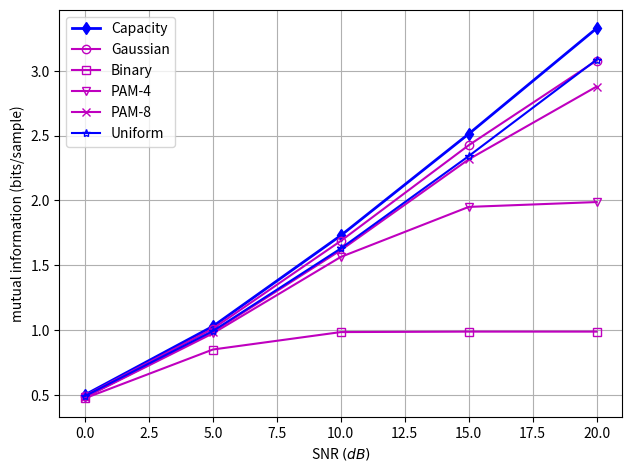
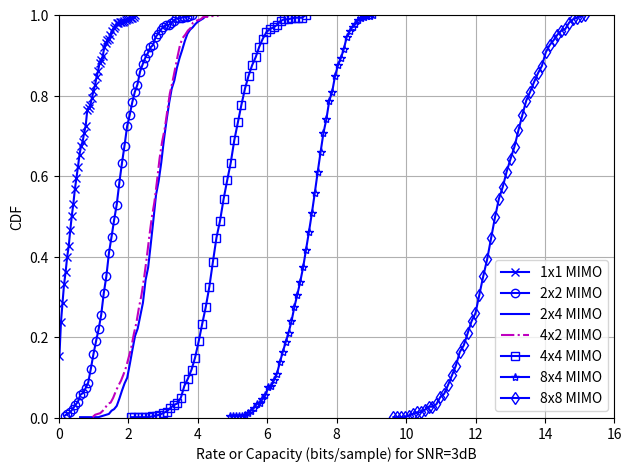

Source code (Python) for these figures, in order:
import numpy as np
import matplotlib.pyplot as plt

np.random.seed(447)  # fixed seed so the figures below are reproducible


# Python function huffmancode defined here
def huffmancode(p):
    # input p is a probability vector of p(x_i) of source symbols x_i
    pord = np.argsort(p)
    psort = p[pord]
    n = len(p);    q = p.copy()
    m = [None] * (n - 1)

    for i in range(n - 1):
        l = np.argsort(q)
        q = q[l]
        m[i] = np.concatenate((l[:n-i], [-1] * i))
        q = np.concatenate(([q[0] + q[1]], q[2:], [1]))
    m = np.array(m)
    Cword = [''] * (n-1) + ['0'] + [''] * (n-1) + ['1']
    for i1 in range(n - 2):
        Ctemp = Cword.copy()
        idx0 = (np.where(m[(n-1) - (i1+1),:]==0)[0][0]+1) * n
        Cword[:n] = Ctemp[idx0 - n + 1:idx0] + ['0']
        Cword[n:2 * n - 1] = Cword[:n - 1] + ['1']
        for i2 in range(2, i1 + 3):
            idx2 = np.where(m[(n-1) - (i1+1),:]==i2-1)[0][0]+1
            Cword[i2 * n:(i2 + 1) * n] = Ctemp[n * (idx2 - 1):n * idx2]

    huffcode = [[''] * n for _ in range(n)]
    for i in range(n):
        idx1 = np.where(m[0,:]==i)[0][0]+1
        huffcode[i] = ''.join(Cword[n * (idx1 - 1):idx1 * n])
    return huffcode, n


# This exercise requires the input of a probability vector p that list all the
# probabilities of each source input symbol
p = np.array([0.2, 0.05, 0.03, 0.1, 0.3, 0.02, 0.22, 0.08]) #symbol probabilities

huffcode, n = huffmancode(p)  # Encode Huffman code
entropy = -np.sum(np.log2(p) * p)  # Find entropy of the source
# Display the results of Huffman encoder
print('symbol  -->\tcodeword\tProbability')
codeword_lengths = np.zeros(n, dtype=int)
for i in range(n):
    codeword = huffcode[i]
    codeword_lengths[i] = len(codeword)
    print(f'x{i+1}\t-->\t{codeword}\t\t{p[i]}')

print(f'Codeword lengths: {codeword_lengths}')
avg_length = np.dot(codeword_lengths, p)
print(f'Entropy = {entropy:.4f}')
print(f'Average codeword length = {avg_length:.4f}')


def mutualinfo(x, y):
    '''Computes the mutual information of two vectors x and y in bits
    Args:
        x, y: the 1-D vectors to be analyzed.
    Returns:
        muinfo_bit: mutual information.'''
    minx = np.min(x); maxx = np.max(x)
    deltax = (maxx - minx) / (len(x) - 1)
    lowerx = minx - deltax / 2; upperx = maxx + deltax / 2
    ncellx = np.ceil(len(x) ** (1/3))
    miny = np.min(y); maxy = np.max(y)
    deltay = (maxy - miny) / (len(y) - 1)
    lowery = miny - deltay / 2; uppery = maxy + deltay / 2
    ncelly = ncellx

    rout = np.zeros((int(ncellx), int(ncelly)))
    xx = np.round(((x - lowerx) / (upperx - lowerx)) * ncellx + 1 / 2)
    yy = np.round(((y - lowery) / (uppery - lowery)) * ncelly + 1 / 2)

    for n in range(len(x)):
        indexx = int(xx[n])
        indexy = int(yy[n])
        if 1 <= indexx <= ncellx and 1 <= indexy <= ncelly:
            rout[indexx - 1, indexy - 1] += 1
    h = rout
    estimate = 0;    sigma = 0;    count = 0   # initialize to 0 before updating
    hy = np.sum(h, axis=0); hx = np.sum(h, axis=1) # Define row and column sums

    for nx in range(int(ncellx)):
        for ny in range(int(ncelly)):
            if h[nx, ny] != 0:
                logf = np.log(h[nx, ny] / hx[nx] / hy[ny])
            else:
                logf = 0
            count += h[nx, ny]
            estimate += h[nx, ny] * logf
            sigma += h[nx, ny] * logf ** 2
    # Biased estimate
    estimate /= count
    sigma = np.sqrt((sigma / count - estimate ** 2) / (count - 1))
    estimate += np.log(count)
    nbias = (ncellx - 1) * (ncelly - 1) / (2 * count)
    muinfo_bit = (estimate - nbias) / np.log(2)     # Remove bias
    return muinfo_bit


Channel_gain = 1   # User defined scalar channel gain
H = Channel_gain # AWGN Channel gain
SNRdb = np.arange(0, 25, 5) # SNR in dB
L = 200000
SNR = 10 ** (SNRdb / 10) # Compute the analytical channel capacity
Capacity = 1 / 2 * np.log2(1 + H * SNR)

# Estimate mutual information between input and output signals for AWGN channels
muinfovec = np.zeros((len(SNRdb), 5))
for kk in range(len(SNRdb)):
    noise = np.random.randn(L) / np.sqrt(SNR[kk])
    x = np.random.randn(L)
    x1 = np.sign(x)
    x2 = (np.floor(np.random.rand(L) * 4 - 4e-10) * 2 - 3) / np.sqrt(5)
    x3 = (np.floor(np.random.rand(L) * 8 - 4e-10) * 2 - 7) / np.sqrt(21)
    x4 = (np.random.rand(L) - 0.5) * np.sqrt(12)
    muinfovec[kk, 0] = mutualinfo(x, x + noise) # Gaussian input
    muinfovec[kk, 1] = mutualinfo(x1, x1 + noise) # Binary input (-1,+1)
    muinfovec[kk, 2] = mutualinfo(x2, x2 + noise) # 4-PAM input (-3,-1,1,3)
    muinfovec[kk, 3] = mutualinfo(x3, x3 + noise) # 8-PAM (-7,-5,-3,-1,1,3,5,7)
    muinfovec[kk, 4] = mutualinfo(x4, x4 + noise) # Uniform input(-0.5,0.5)


# plot capacity and mutual information
plt.plot(SNRdb,Capacity, 'b-d', label='Capacity',linewidth=2)
plt.plot(SNRdb,muinfovec[:,0],'m-o', label='Gaussian',mfc='none')
plt.plot(SNRdb,muinfovec[:,1],'m-s', label='Binary',mfc='none')
plt.plot(SNRdb,muinfovec[:,2],'m-v', label='PAM-4',mfc='none')
plt.plot(SNRdb,muinfovec[:,3],'m-x', label='PAM-8',mfc='none')
plt.plot(SNRdb,muinfovec[:,4],'b-*', label='Uniform',mfc='none')
plt.xlabel(r'SNR $(dB)$'); plt.ylabel('mutual information (bits/sample)')
plt.legend(loc='upper left'); plt.grid()
plt.tight_layout(pad=1.0); plt.show()


# This program calculates capacity of random MIMO (mxn) channels and plots the
# cumulative distribution (CDF) of the resulting capacity;
K = 500     # Number of random channels: K=200;
SNRdb = 3   # Signal to noise ratio: SNRdb=3dB
SNR = 10 ** (SNRdb / 10)    # convert SNRdb to real numeral

m = 1;  n = 1; cap11 = np.zeros(K)  # 1x1 channels
for kk in range(K):
    H = np.random.randn(m, n)  # Random MIMO Channel
    cap11[kk] = np.log(np.linalg.det(np.eye(n) + SNR * H.T @ H))/(2 * np.log(2))
[N11, C11]= np.histogram(cap11,bins=K // 10, density=False)  #CDF: MIMO capacity
C11 = C11[:-1] + np.diff(C11)/2

m = 2; n = 2; cap22 = np.zeros(K)   # 2x2 channels
for kk in range(K):
    H = np.random.randn(m, n)  # Random MIMO Channel
    cap22[kk] = np.log(np.linalg.det(np.eye(n) + SNR * H.T @ H))/(2 * np.log(2))
[N22, C22] = np.histogram(cap22,bins=K // 10, density=False) #CDF: MIMO capacity
C22 = C22[:-1] + np.diff(C22)/2

m = 4; n = 2; cap42 = np.zeros(K)   # 4x2 channels
for kk in range(K):
    H = np.random.randn(m, n)  # Random MIMO Channel
    cap42[kk] = np.log(np.linalg.det(np.eye(n) + SNR * H.T @ H))/(2 * np.log(2))
[N42, C42] = np.histogram(cap42,bins=K // 10, density=False) #CDF: MIMO capacity
C42 = C42[:-1] + np.diff(C42)/2

m = 2; n = 4; cap24 = np.zeros(K)  # 2x4 channels
for kk in range(K):
    H = np.random.randn(m, n)  # Random MIMO Channel
    cap24[kk] = np.log(np.linalg.det(np.eye(n) + SNR * H.T @ H))/(2 * np.log(2))
[N24, C24] = np.histogram(cap24,bins=K // 10, density=False) #CDF: MIMO capacity
C24 = C24[:-1] + np.diff(C24)/2

m = 4;  n = 4; cap44 = np.zeros(K)  # 4x4 channels
for kk in range(K):
    H = np.random.randn(m, n)  # Random MIMO Channel
    cap44[kk] = np.log(np.linalg.det(np.eye(n) + SNR * H.T @ H))/(2 * np.log(2))
[N44, C44] = np.histogram(cap44,bins=K // 10, density=False) #CDF: MIMO capacity
C44 = C44[:-1] + np.diff(C44)/2

m = 8;  n = 4; cap84 = np.zeros(K)  # 8x4 channels
for kk in range(K):
    H = np.random.randn(m, n)  # Random MIMO Channel
    cap84[kk] = np.log(np.linalg.det(np.eye(n) + SNR * H.T @ H))/(2 * np.log(2))
[N84, C84] = np.histogram(cap84,bins=K // 10, density=False) #CDF: MIMO capacity
C84 = C84[:-1] + np.diff(C84)/2

m = 8;  n = 8; cap88 = np.zeros(K)   # 8x8 channels
for kk in range(K):
    H = np.random.randn(m, n)  # Random MIMO Channel
    cap88[kk] = np.log(np.linalg.det(np.eye(n) + SNR * H.T @ H))/(2 * np.log(2))
[N88, C88] = np.histogram(cap88,bins=K // 10, density=False) #CDF: MIMO capacity
C88 = C88[:-1] + np.diff(C88)/2


print(C88, )
print(N88)
np.cumsum(N88)/K


# Now ready to plot the CDF of the capacity distribution
plt.plot(C11,np.cumsum(N11)/K,'b-x',label='1x1 MIMO',mfc='none')
plt.plot(C22,np.cumsum(N22)/K,'b-o',label='2x2 MIMO',mfc='none')
plt.plot(C24,np.cumsum(N24)/K,'b-',label='2x4 MIMO',mfc='none')
plt.plot(C42,np.cumsum(N42)/K,'m-.',label='4x2 MIMO',mfc='none')
plt.plot(C44,np.cumsum(N44)/K,'b-s',label='4x4 MIMO',mfc='none')
plt.plot(C84,np.cumsum(N84)/K,'b-*',label='8x4 MIMO',mfc='none')
plt.plot(C88,np.cumsum(N88)/K,'b-d',label='8x8 MIMO',mfc='none')
plt.legend(loc='lower right'); plt.grid(); plt.ylim([0,1]); plt.xlim([0,16])
plt.xlabel('Rate or Capacity (bits/sample) for SNR=3dB'); plt.ylabel('CDF')
plt.tight_layout(pad=1.0); plt.show()
